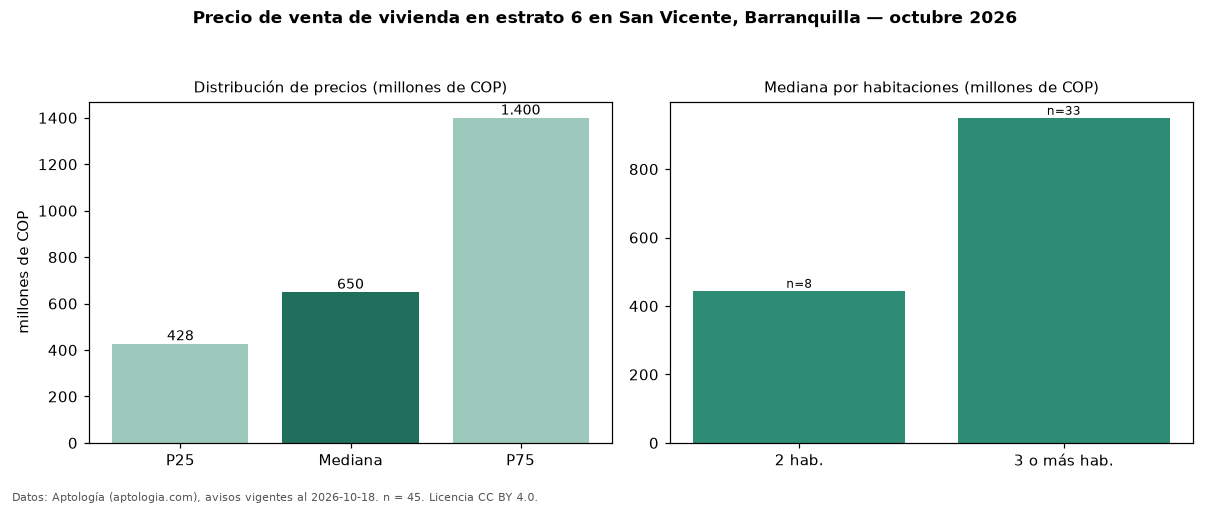

Source data for this figure (header and first rows):
seccion, metrica, valor, moneda, n
precio, p25, 428000000, COP, 45
precio, mediana, 650000000, COP, 45
precio, p75, 1400000000, COP, 45
precio, minimo, 230000000, COP, 45
precio, maximo, 3000000000, COP, 45
m2, mediana_precio_m2, 4466667, COP, 45
m2, area_mediana_m2, 137.0, m2, 45
admin, mediana_admin_mes, 625500, COP, 28
banos, mediana_banos, 3.0, , 
parqueadero, pct_con_parqueadero, 95.6, %, 45
estrato, estrato_mas_frecuente, 6, , 45
habitaciones, 2, 444500000, COP, 8
habitaciones, 3+, 950000000, COP, 33
fuente, fecha_datos, 2026-10-18, , 
fuente, atribucion, https://www.aptologia.com/venta/barranqu…, , 
fuente, licencia, CC BY 4.0, , 
